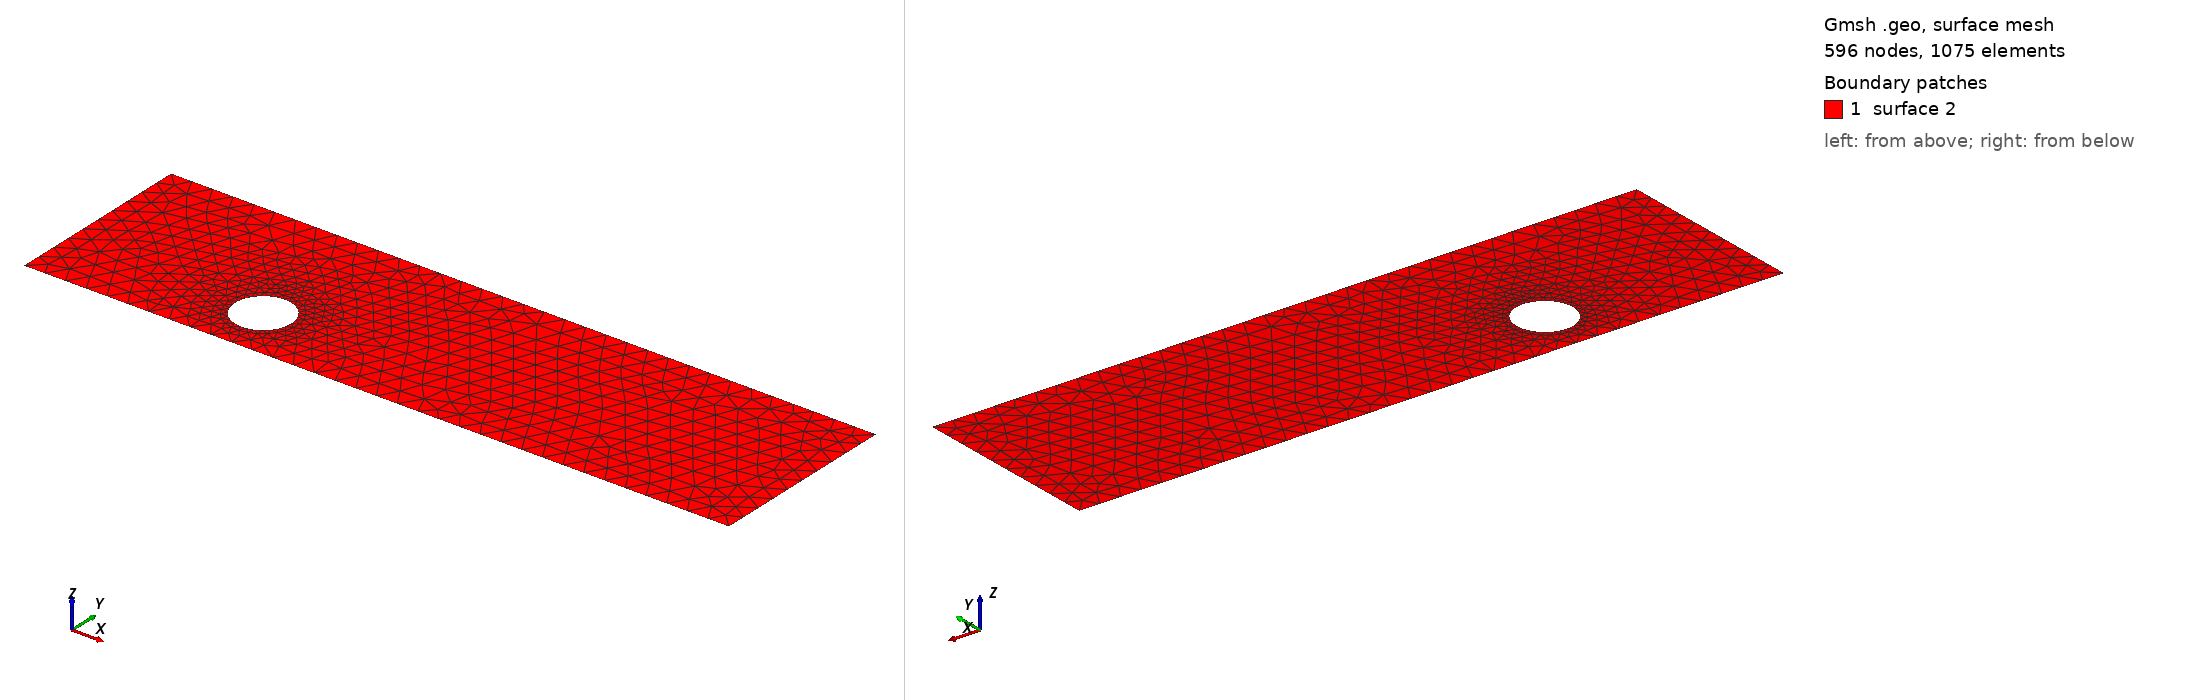

Gmsh geometry script, surface-meshed: 596 nodes, 1075 surface elements. Boundary patches (legend numbers): 1 surface 2. Left view from above one corner, right view from below the opposite corner. The script declares no physical surfaces, so the legend lists its geometric surfaces. The drawing asked Gmsh for element sizes between 1% and 20% of the model's largest extent; the script's own settings can give other sizes.

=== cad_194.geo (drawn) ===
//+
SetFactory("OpenCASCADE");
//+
Point(1) = {0.606261, -4.000829, 0.000000, 1.000000};
//+
Point(2) = {33.885919, -4.000829, 0.000000, 1.000000};
//+
Point(3) = {33.885919, 5.031841, 0.000000, 1.000000};
//+
Point(4) = {0.606261, 5.031841, 0.000000, 1.000000};
//+
Line(1) = {4, 1};
//+
Line(2) = {1, 2};
//+
Line(3) = {2, 3};
//+
Line(4) = {3, 4};
//+
Curve Loop(1) = {1, 2, 3, 4};
//+
Point(6) = {11.286706, -1.477985, 0.000000, 0.132829};
//+
Point(5) = {9.958417, -1.477985, 0.000000, 0.132829};
//+
Point(7) = {9.294272, -0.327652, 0.000000, 0.132829};
//+
Point(8) = {9.294272, -2.628317, 0.000000, 0.132829};
//+
Ellipse(5) = {6, 5, 7, 7};
//+
Ellipse(6) = {7, 5, 8, 8};
//+
Ellipse(7) = {8, 5, 6, 6};
//+
Curve Loop(2) = {5, 6, 7};
//+
Plane Surface(2) = {1, 2};
//+
Physical Curve("INFLOW", 100) = {1};
//+
Physical Curve("OUTFLOW", 101) = {3};
//+
Physical Curve("WALL_BOUNDARY", 102) = {2, 4};
//+
Physical Curve("OBSTACLE", 103) = {5, 6, 7};
